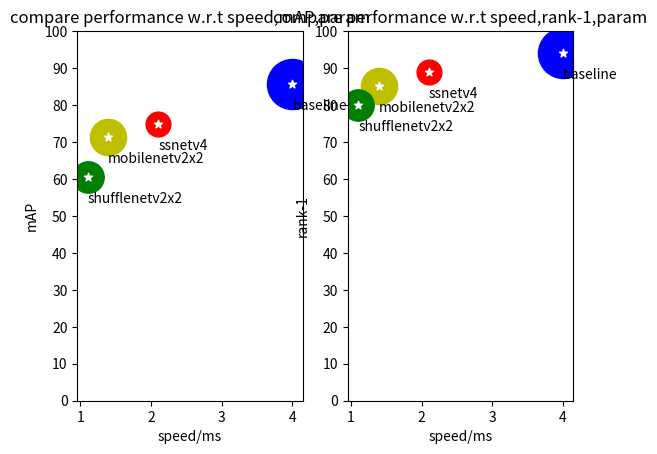

This chart was generated by the following Python code:
# -*- coding: utf-8 -*-
# @Author: solicucu
# @E-mail: 2748847613@qq.com
# @Date:   2020-05-06 21:41:35
# @Last Modified time: 2020-05-13 17:41:22
import matplotlib.pyplot as plt 
import numpy as np 

def test():

	x = [1,2,3,4,5,6]
	y = [0.1,0.2,0.4, 0.6, 0.8, 1]
	plt.subplot(121)
	plt.plot(x, y)
	plt.subplot(122)
	plt.plot(y,x)
	plt.show()
	#plt.savefig("./sig_size.png")#保存图片

def draw(xs, ys, colors, markers, linestyles, labels, xticks, title, xlabel = "metrics", ylabel = "acc"):

	# 设置标题
	plt.title(title)
	# 设置高度限制
	plt.ylim(50,100)
	# 设置x轴标号
	# 转化xticks 为 字定义需要同时给出
	plt.xticks(xs[0],xticks)
	# 设置y的刻度
	plt.yticks(np.arange(50,101,5))
	# 设置坐标轴名称
	plt.ylabel(ylabel)
	plt.xlabel(xlabel)


	lens = len(xs)
	for i in range(lens):
		plt.plot(xs[i], ys[i], color = colors[i], marker = markers[i], linestyle = linestyles[i], label = labels[i])
	
	# 设置legend
	# 要写在后面，upper or lower 表示上下
	plt.legend(loc = 'lower right')
	# plt.show()

def effect_of_ppl():
	xticks = ["mAP", 'r1', 'r5', 'r10']
	x =  [1,2,3,4]

	# mobilenetv2x2 
	# mobilenetv2x2_neck 
	y = [
		 [55.13, 73.6, 88.03, 91.72],
		 [67.2, 83.43, 92.64, 95.04]
		]
	x = [x for i in range(2)]

	markers = ["*", "*"]
	colors = ["r", 'r']
	linestyles = ["-", ":"]
	labels = ["mobilenetv2x2","mobilenetv2x2_neck"]
	title = "Effect of PPL on mobilenetv2x2"
	# 多个画在一张图
	plt.subplot(131)
	draw(x,y,colors,markers,linestyles,labels,xticks,title)

	# 画 shufflenetv2x2
	y = [
		[50.81, 72.71, 88.33, 92.9], # shufflenetv2x2
		[59.79, 78.38, 89.85, 92.93]  # shufflenetv2x2_neck
	]
	labels = ["shufflenetv2x2", "shufflenetv2x2_neck"]
	title = "Effect of PPL on shufflenetv2x2"
	plt.subplot(132)
	draw(x,y,colors,markers,linestyles,labels,xticks,title)
	
	# 画ssnets
	y = [
		[43.98, 64.64, 83.11, 88.42], # ssnet
		[58.49, 79.04, 91.36, 94.39], # ssnet_neck
		[50.83, 72, 87.8, 92.07],     # ssnetv2
		[56.43, 77.67, 90.68, 93.44], # ssnetv2_neck
		[51.72, 72.39, 89.19, 92.93], # ssnetv3
		[57.91, 79.93, 91.3, 94.69],  # ssnetv3_neck
		[49.4, 70.43, 87.7, 91.51],   # ssnetv4
		[60.5, 81.09, 92.01, 94.66]	  # ssnetv4_neck
	]
	x = [[1,2,3,4] for i in range(8)]
	
	labels = ["ssnet","ssnet_neck","ssnetv2","ssnetv2_neck", "ssnetv3", "ssnetv3_neck", "ssnetv4", "ssnetv4_neck"]
	title = "Effect of PPL on ssnets"
	markers = markers * 4
	linestyles = linestyles * 4
	colors = ["b",'b','g','g','y','y','r','r']
	plt.subplot(133)
	draw(x,y,colors,markers,linestyles,labels,xticks,title)
	plt.show()
	
def effect_of_atten():

	# 画ssnets
	y = [
		[58.49, 79.04, 91.36, 94.39], # ssnet_neck
		[62.34, 82.48, 92.73, 95.37], # ssnet_neck_atten
		[57.91, 79.93, 91.3, 94.69],  # ssnetv3_neck
		[60.66, 80.23, 91.21, 93.79], # ssnetv3_neck_atten
		[60.5, 81.09, 92.01, 94.66],  # ssnetv4_neck
		[62.3, 81.95, 92.99, 95.67]   # ssnetv4_neck_atten
	]
	x = [[1,2,3,4] for i in range(6)]
	labels = ["ssnet_neck","ssnet_neck_atten", "ssnetv3_neck", "ssnetv3_neck_atten", "ssnetv4_neck", "ssnetv4_neck_atten"]
	title = "Effect of attention on ssnets"
	xticks = ["mAP", 'r1', 'r5', 'r10']
	markers = ["*", "*"]
	linestyles = ["-", ":"]
	markers = markers * 3
	linestyles = linestyles * 3
	colors = ["b",'b','g','g','r','r']
	# plt.subplot(133)
	draw(x,y,colors,markers,linestyles,labels,xticks,title)
	plt.show()

def draw_wamrup():
	base_lr = 0.025
	start_lr = base_lr * 0.1
	x = [i+1 for i in range(10)]
	y = [start_lr * i for i in x ]

	# cosine
	min_lr = 0.001
	max_sub_min = base_lr - min_lr 
	x2 = np.linspace(10,160,100)
	x.extend(x2)
	T = 150 
	y2 = [min_lr + max_sub_min * 0.5 * (1 + np.cos(((i-10) / T) * np.pi)) for i in x2]
	y.extend(y2)
	plt.xlim(1,160)
	plt.xlabel("epoch")
	plt.ylabel("lr")
	plt.title("warmup scheduler")
	plt.plot(x,y)
	plt.show()

def effect_of_tricks():
	# for mobilenetv2x2 
	x = [[1,2,3] for i in range(2)]

	y = [
		[66.62, 67.91, 68.86],
		[83.64, 84.38, 84.68]
	]

	labels = ["mAP", "rank-1"]
	xlabel = "tricks"
	ylabel = "acc"
	title = "Effect of tricks on mobilenetv2x2"
	xticks = ["none", "warmup", "label_smooth"]
	markers = ["*", "*"]
	linestyles = ["-", "-"]
	colors = ['r', 'b']
	draw(x,y,colors,markers,linestyles,labels,xticks,title,xlabel,ylabel)
	plt.show()

def compare_with_tricks():

	# 4个模型
	x = [[1,2,3,4] for i in range(4)]
	y = [
		[65.8, 83.7, 93.9, 96.7], # baseline
		[68.86, 84.68, 93.56, 95.67], # mobilenetv2x2 
		[60.46, 79.93, 90.8, 94.15],  # shufflenetv2x2
		[67.12, 85.24, 94.48, 96.44], # ssnetv4
	]
	labels = ["baseline_26M", "mobilenetv2x2_13.59M", "shufflenetv2x2_10.22M", "ssnetv4_9.68M"]
	title = "compare the performance with tricks"
	xticks = ["mAP", "r1", "r5", "r10"]
	markers = ["*"] * 4
	linestyles = ["-"] * 4
	colors = ['b', 'g', 'y', 'r']
	draw(x,y,colors,markers,linestyles,labels,xticks,title)
	plt.show()

def imagenet_pretraiend_market1501():
	# 4个模型
	x = [[1,2,3,4] for i in range(4)]
	y = [
		[68.86, 84.68, 93.56, 95.67], # mobilenetv2x2
		[71.35, 85.21, 93.74, 95.75], # mobilenetv2x2_pretrained 
		[67.12, 85.24, 94.48, 96.44],  # ssnetv4
		[75.87, 89.93, 95.78, 97.42], # ssnetv4_pretrained
	]

	labels = ["mobilenetv2x2","mobilenetv2x2(P)", "ssnetv4", "ssnetv4(P)"]
	title = "effect of pretrained on imagenet"
	xticks = ["mAP", "r1", "r5", "r10"]
	markers = ["*"] * 4 
	linestyles = ["-", ":"] * 2
	colors = ['b', 'b', 'r', 'r']
	plt.subplot(121)
	draw(x,y,colors,markers,linestyles,labels,xticks,title)

	y = [
		[70.01, 85.99, 93.62, 95.67], # mobilenetv2x2_ndw
		[66.06, 80.46, 90.88, 94.3], # mobilenetv2x2_ndw_pretrained 
		[66.98, 85.69, 94.03, 96.05],  # ssnetv4_ndw
		[74.76, 89.04, 95.72, 97.33], # ssnetv4_ndw_pretrained
	]
	labels = ["mobilenetv2x2_ndw","mobilenetv2x2_ndw(P)", "ssnetv4_ndw", "ssnetv4_ndw(P)"]
	title = "effect of pretrained on imagenet with neck_dw"
	xticks = ["mAP", "r1", "r5", "r10"]
	markers = ["*"] * 4 
	linestyles = ["-", ":"] * 2
	colors = ['b', 'b', 'r', 'r']
	plt.subplot(122)
	draw(x,y,colors,markers,linestyles,labels,xticks,title)
	plt.show()

def scatter(x, y, area, color, xlabel, ylabel, title, labels):
	# 设置标题
	plt.title(title)
	# 设置高度限制
	plt.ylim(0,100)
	# 设置x轴标号
	plt.xticks(np.arange(0, 6, 1))
	# 设置y的刻度
	plt.yticks(np.arange(0,101,10))
	# 设置坐标轴名称
	plt.ylabel(ylabel)
	plt.xlabel(xlabel)

	area = [v * 50 for v in area]

	for i in range(len(x)):
		x1 = [x[i]]
		y1 = [y[i]]
		c1 = [color[i]]
		s1 = [area[i]]
		l1 = labels[i]
		plt.scatter(x1, y1, c = c1, s = s1 )
		plt.scatter(x1, y1, c ='white', marker = "*")
		plt.text(x1[0], y1[0]-7, l1)
		

def show_param_acc_speed():
	# param_mAP_speed
	speed = [4, 1.39, 1.1, 2.1]
	mAP = [85.6, 71.35, 60.46, 74.76]
	rank1 = [94.1, 85.21, 79.93, 89.04]
	param = [26, 13.59, 10.22, 6.36]
	colors = ['b','y','g','r'] 
	xlabel = "speed/ms"
	ylabel = "mAP"
	title = "compare performance w.r.t speed,mAP,param"
	labels = ["baseline", "mobilenetv2x2","shufflenetv2x2", "ssnetv4"]

	plt.subplot(121)
	scatter(speed, mAP, param, colors, xlabel, ylabel, title, labels)
	plt.subplot(122)
	ylabel = "rank-1"
	title = "compare performance w.r.t speed,rank-1,param"
	scatter(speed, rank1, param, colors, xlabel, ylabel, title, labels)
	plt.show()

if __name__ == "__main__":
	# test()
	# effect_of_ppl()
	# effect_of_atten()
	# draw_wamrup()
	# effect_of_tricks()
	# compare_with_tricks()
	# imagenet_pretraiend_market1501()
	show_param_acc_speed()